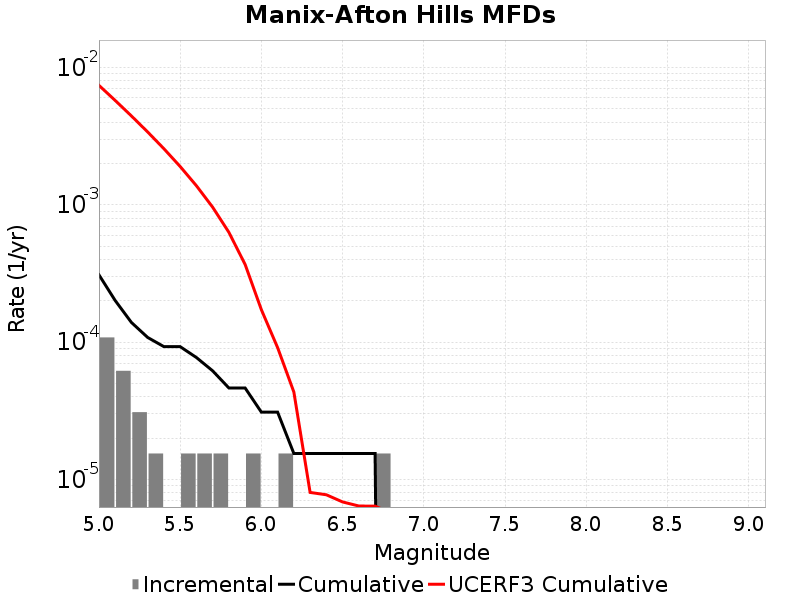

The data file committed next to this chart (first rows):
Magnitude, Incremental Rate, Cumulative Rate, UCERF3 Cumulative Rate
5.05, 1.083579E-4, 3.09594E-4, 0.007417
5.15, 6.19188E-5, 2.012361E-4, 0.005758
5.25, 3.09594E-5, 1.393173E-4, 0.004441
5.35, 1.54797E-5, 1.083579E-4, 0.003395
5.45, 0.0, 9.28782E-5, 0.002563
5.55, 1.54797E-5, 9.28782E-5, 0.001903
5.65, 1.54797E-5, 7.73985E-5, 0.001379
5.75, 1.54797E-5, 6.19188E-5, 9.6200174E-4
5.85, 0.0, 4.64391E-5, 6.310927E-4
5.95, 1.54797E-5, 4.64391E-5, 3.6824227E-4
6.05, 0.0, 3.09594E-5, 1.7247372E-4
6.15, 1.54797E-5, 3.09594E-5, 9.1330505E-5
6.25, 0.0, 1.54797E-5, 4.3371634E-5
6.35, 0.0, 1.54797E-5, 8.06333E-6
6.45, 0.0, 1.54797E-5, 7.751602E-6
6.55, 0.0, 1.54797E-5, 6.873848E-6
6.65, 0.0, 1.54797E-5, 6.421394E-6
6.75, 1.54797E-5, 1.54797E-5, 6.406672E-6
6.85, 0.0, 0.0, 5.704202E-6
6.95, 0.0, 0.0, 5.271226E-6
7.05, 0.0, 0.0, 4.7926515E-6
7.15, 0.0, 0.0, 1.3628215E-6
7.25, 0.0, 0.0, 0.0
7.35, 0.0, 0.0, 0.0
7.45, 0.0, 0.0, 0.0
7.55, 0.0, 0.0, 0.0
7.65, 0.0, 0.0, 0.0
7.75, 0.0, 0.0, 0.0
7.85, 0.0, 0.0, 0.0
7.95, 0.0, 0.0, 0.0
8.05, 0.0, 0.0, 0.0
8.15, 0.0, 0.0, 0.0
8.25, 0.0, 0.0, 0.0
8.35, 0.0, 0.0, 0.0
8.45, 0.0, 0.0, 0.0
8.55, 0.0, 0.0, 0.0
8.65, 0.0, 0.0, 0.0
8.75, 0.0, 0.0, 0.0
8.85, 0.0, 0.0, 0.0
8.95, 0.0, 0.0, 0.0
9.05, 0.0, 0.0, 0.0
